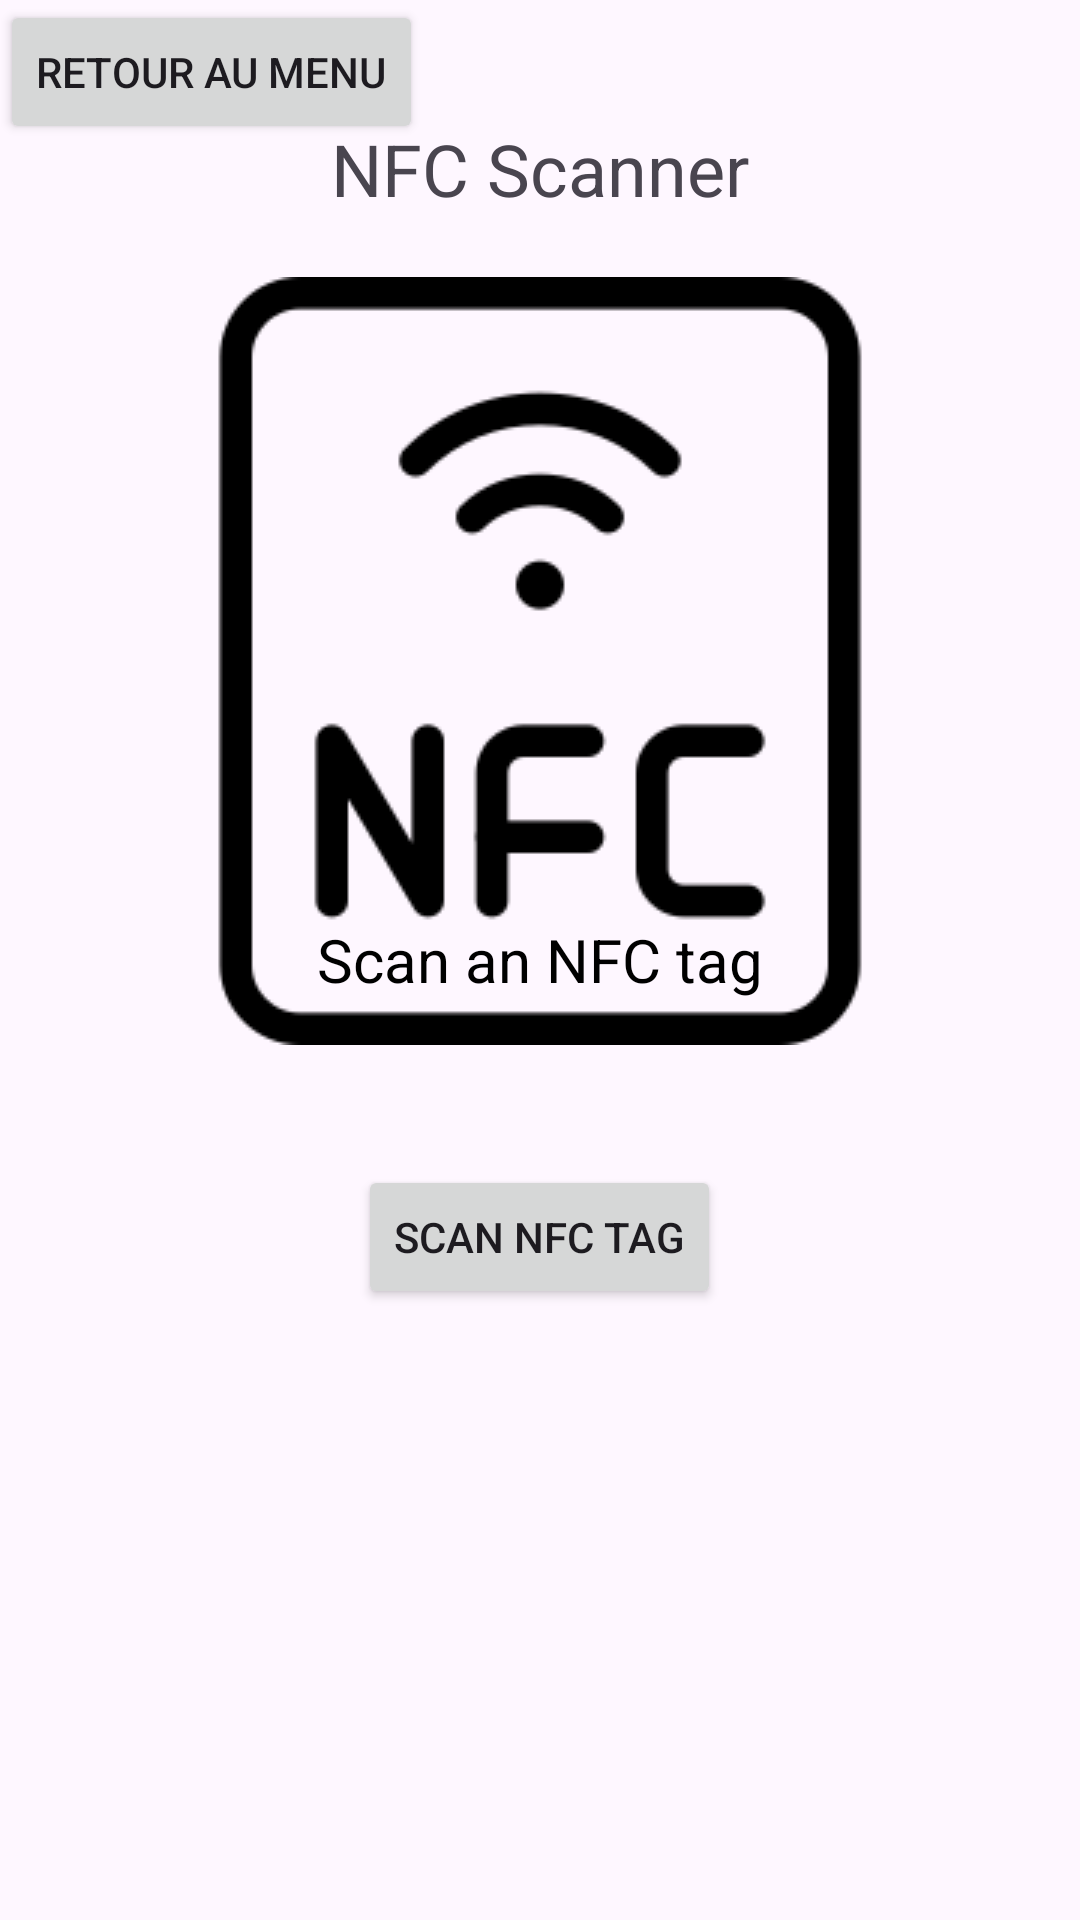

The Android layout XML behind this screen, and the referenced resources:
<!-- AndroidManifest.xml: application theme Theme.Au_temps_donné_volunteer -->
<!-- res/layout/activity_nfc_scanner.xml -->
<?xml version="1.0" encoding="utf-8"?>
<RelativeLayout xmlns:android="http://schemas.android.com/apk/res/android"
    android:layout_width="match_parent"
    android:layout_height="match_parent">

    <Button
        android:id="@+id/button_back_to_menu"
        android:layout_width="wrap_content"
        android:layout_marginBottom="10dp"
        android:layout_height="wrap_content"
        android:text="Retour au Menu" />

    <TextView
        android:id="@+id/textViewTitle"
        android:layout_width="wrap_content"
        android:layout_height="wrap_content"
        android:text="NFC Scanner"
        android:textSize="24sp"
        android:layout_centerHorizontal="true"
        android:layout_marginTop="40dp"/>

    <ImageView
        android:id="@+id/imageViewNFC"
        android:layout_width="wrap_content"
        android:layout_height="wrap_content"
        android:src="@drawable/ic_nfc"
        android:layout_below="@id/textViewTitle"
        android:layout_centerHorizontal="true"
        android:layout_marginTop="20dp"/>

    <Button
        android:id="@+id/buttonScan"
        android:layout_width="wrap_content"
        android:layout_height="wrap_content"
        android:text="Scan NFC Tag"
        android:layout_below="@id/imageViewNFC"
        android:layout_centerHorizontal="true"
        android:layout_marginTop="40dp"/>

    <TextView
        android:id="@+id/textViewMessage"
        android:layout_width="wrap_content"
        android:layout_height="wrap_content"
        android:layout_centerInParent="true"
        android:textSize="20sp"
        android:textColor="@android:color/black"
        android:text="Scan an NFC tag"/>

</RelativeLayout>
<!-- resources referenced by this layout -->
<resources>
  <!-- drawable ic_nfc: png bitmap (drawable, 5363 bytes) -->
  <style name="Theme.Au_temps_donné_volunteer" parent="Base.Theme.Au_temps_donné_volunteer" />
  <style name="Base.Theme.Au_temps_donné_volunteer" parent="Theme.Material3.DayNight.NoActionBar">
          
          
      </style>
</resources>
